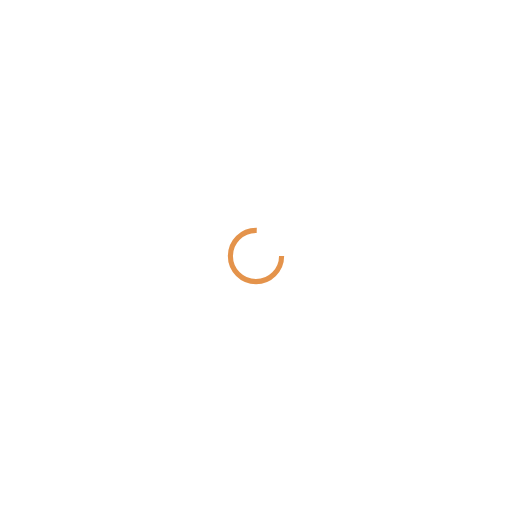
t = 0.00 s
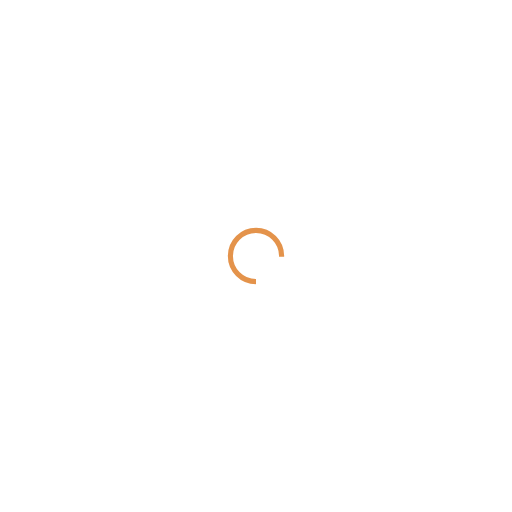
t = 0.25 s
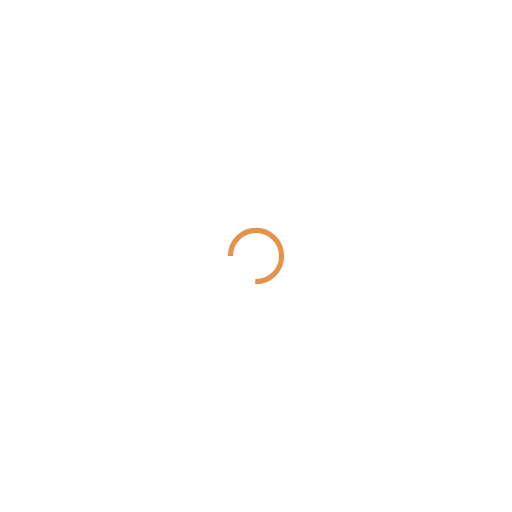
t = 0.50 s
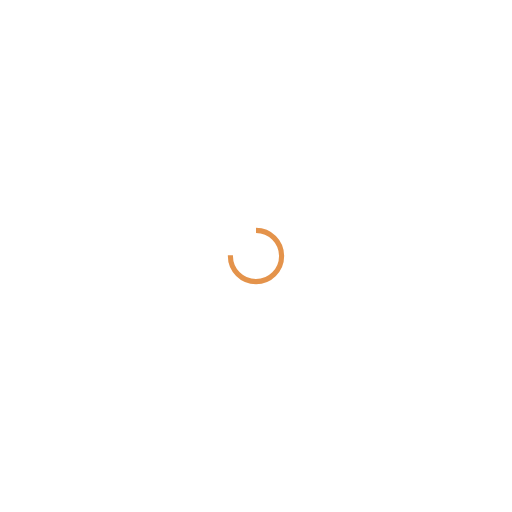
t = 0.75 s

The animated SVG that drew these frames (rendered in a browser with its animation timeline set to each time). Animation: 1 SMIL element (animateTransform=1); one cycle of 1.00 s, repeats indefinitely.

<?xml version="1.0" encoding="utf-8"?>
<svg xmlns="http://www.w3.org/2000/svg" xmlns:xlink="http://www.w3.org/1999/xlink" style="margin: auto; background: none; display: block; shape-rendering: auto;" width="200px" height="200px" viewBox="0 0 100 100" preserveAspectRatio="xMidYMid">
<circle cx="50" cy="50" fill="none" stroke="#e4934b" stroke-width="1" r="5" stroke-dasharray="23.561944901923447 9.853981633974483">
  <animateTransform attributeName="transform" type="rotate" repeatCount="indefinite" dur="1s" values="0 50 50;360 50 50" keyTimes="0;1"></animateTransform>
</circle>
<!-- [ldio] generated by https://loading.io/ --></svg>
